Run: headless pygame with SDL's dummy video driver; simulated clock (each Clock.tick advances the game by its frame time, no real sleeping); random seed 0; keys injected as events and as key.get_pressed() state; mouse plan: one left click at the window centre at the start of phase 2, then a move to the lower-right quarter at the start of phase 3.
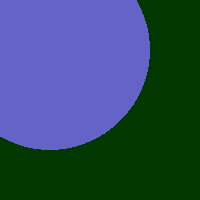
Frame 1 of 4 · flips 1–60 · no input
Frame 2 of 4 · flips 61–180 · clicked the window centre · tapped SPACE, RETURN · held RIGHT (→), D · screen unchanged from frame 1, image omitted
Frame 3 of 4 · flips 181–300 · moved the mouse to the lower-right quarter · held DOWN (↓), S · screen unchanged from frame 2, image omitted
Frame 4 of 4 · flips 301–420 · held LEFT (←), A, UP (↑), W · screen unchanged from frame 3, image omitted

The pygame program that drew these frames:

#gopher mash
#written by Dr. Mo, 11/10/2020
import pygame
import math #needed for square root function



pygame.init()#initializes Pygame
pygame.display.set_caption("Cookie Clicker")#sets the window title
screen = pygame.display.set_mode((200,200))#creates game screen

print(pygame.font.get_fonts())
#player variables
xpos = 0
ypos = 0
mousePos = (xpos, ypos) #variable mousePos stores TWO numbers
numClicks = 0

#circle variables: circX and circY are the coordinates of the center (where it's drawn), and the radius is how big it is
circX = 50
circY = 50
radius = 100

#gameloop###################################################
while True:
#event queue (bucket that holds stuff that happens in game and passes to one of the sections below)
    event = pygame.event.wait()

    if event.type == pygame.QUIT: #close game window
        break

    if event.type == pygame.MOUSEBUTTONDOWN: 
      if math.sqrt((circX-circY)**2+(mousePos[0]-mousePos[1])**2)<radius:
        numClicks+=1
      print("CLICK")

    if event.type == pygame.MOUSEMOTION: #check if mouse moved
        mousePos = event.pos #refreshes mouse position
        print("mouse position: (",mousePos[0]," , ",mousePos[1], ")")
    
 
#render section---------------------------------------------
    screen.fill((3, 55, 0)) #wipe screen (without this, things smear)
    
    pygame.draw.circle(screen, (100, 100, 200), (circX,circY), radius)
    print("clicks:", numClicks) #uncomment this once collision is set up
        
    pygame.display.flip()
    

#end game loop##############################################

pygame.quit()
